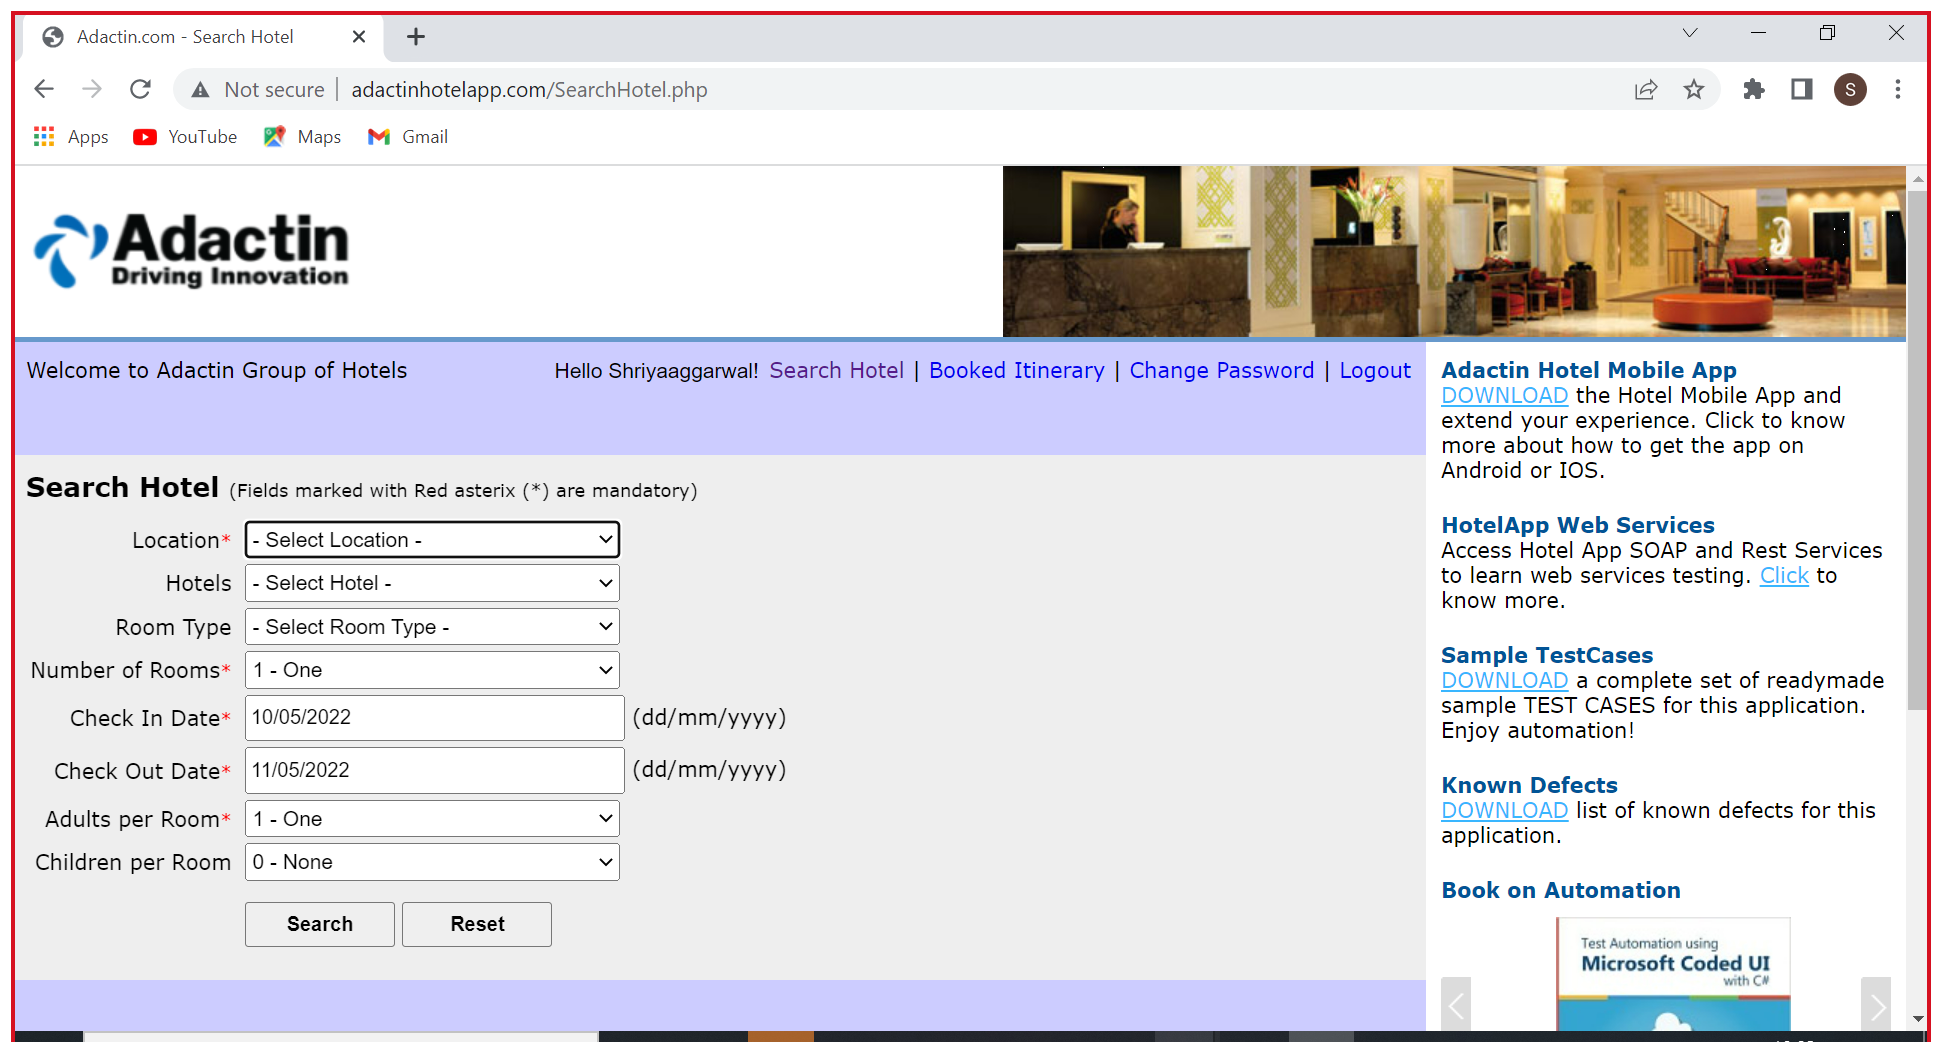
Workflow: TC - 102

Step 1: Use Browser Chrome: Adactin.com - Search Hotel in window 'Adactin.com - Search Hotel' (chrome.exe)
